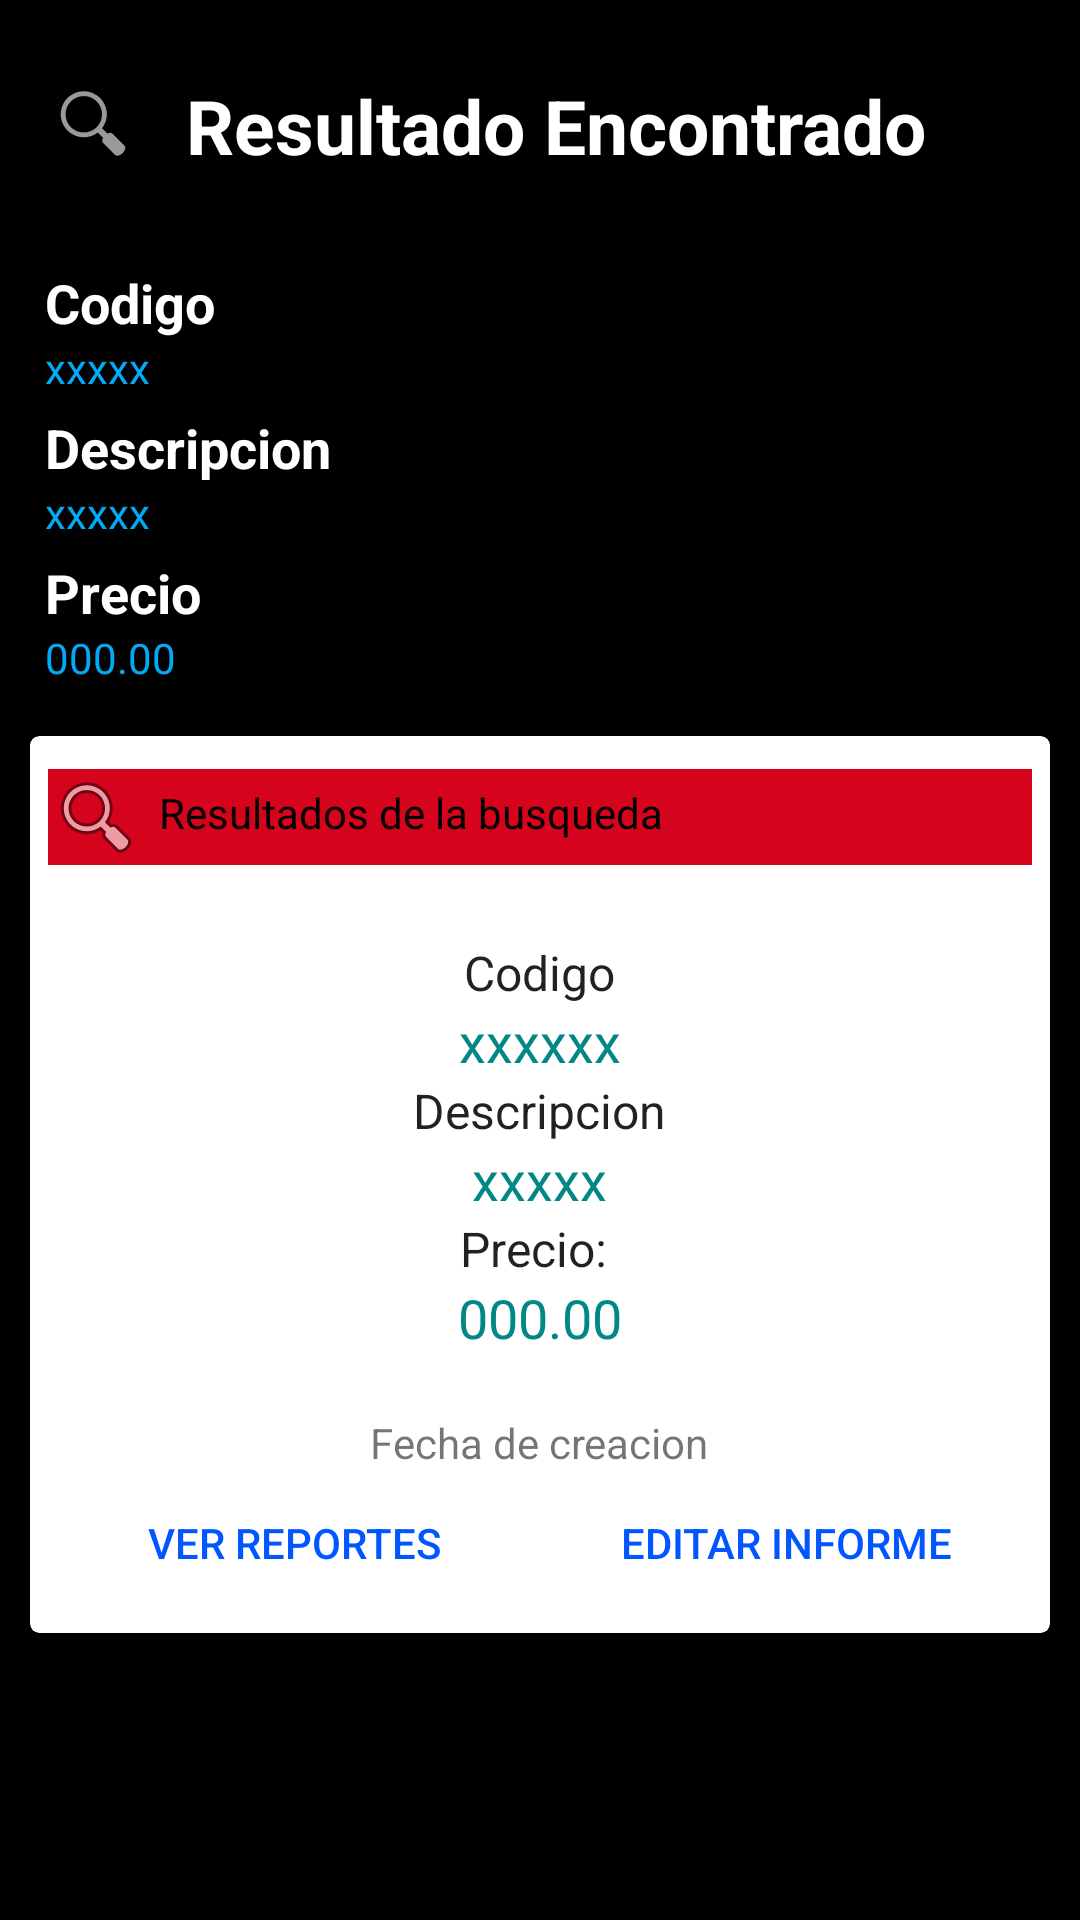

Here is an Android app screen rendered from its layout file. Give the layout XML and the strings, colors and styles it references.
<!-- AndroidManifest.xml: application theme Theme.CRUB_V2Practica -->
<!-- res/layout/activity_detalles_articulo.xml -->
<?xml version="1.0" encoding="utf-8"?>
<androidx.appcompat.widget.LinearLayoutCompat xmlns:android="http://schemas.android.com/apk/res/android"
    xmlns:app="http://schemas.android.com/apk/res-auto"
    xmlns:tools="http://schemas.android.com/tools"
    android:layout_width="match_parent"
    android:layout_height="match_parent"
    android:orientation="vertical"
    android:background="@color/black"
    tools:context=".detalles_Articulo">

    <LinearLayout
        android:layout_width="match_parent"
        android:layout_height="wrap_content"
        android:orientation="horizontal"
        android:layout_marginTop="25dp"
        android:layout_marginLeft="15dp"
        >

        <ImageView
            android:layout_width="wrap_content"
            android:layout_height="wrap_content"
            android:src="@android:drawable/ic_menu_search"
            />
        <TextView
            android:layout_width="match_parent"
            android:layout_height="wrap_content"
            android:text="Resultado Encontrado"
            android:textSize="25dp"
            android:textStyle="bold"
            android:layout_marginBottom="30dp"
            android:layout_marginLeft="15dp"
            android:layout_marginRight="15dp"
            android:textColor="#fff"
            />
    </LinearLayout>

    <ScrollView
        android:layout_width="match_parent"
        android:layout_height="match_parent">

        <LinearLayout
            android:layout_width="match_parent"
            android:layout_height="match_parent"
            android:orientation="vertical">

            <TextView
                android:layout_width="match_parent"
                android:layout_height="wrap_content"
                android:text="Codigo"
                android:layout_marginLeft="15dp"
                android:layout_marginRight="15dp"
                android:textStyle="bold"
                android:textSize="18dp"
                android:textColor="#fff"
                />
            <TextView
                android:id="@+id/tv_codigo"
                android:layout_width="match_parent"
                android:layout_height="wrap_content"
                android:text="xxxxx"
                android:layout_marginBottom="5dp"
                android:layout_marginLeft="15dp"
                android:layout_marginRight="15dp"
                android:textColor="#03A9F4"
                />
            <TextView
                android:layout_width="match_parent"
                android:layout_height="wrap_content"
                android:text="Descripcion"
                android:layout_marginLeft="15dp"
                android:layout_marginRight="15dp"
                android:textStyle="bold"
                android:textSize="18dp"
                android:textColor="#fff"
                />
            <TextView
                android:id="@+id/tv_descripcion"
                android:layout_width="match_parent"
                android:layout_height="wrap_content"
                android:text="xxxxx"
                android:layout_marginBottom="5dp"
                android:layout_marginLeft="15dp"
                android:layout_marginRight="15dp"
                android:textColor="#03A9F4"
                />

            <TextView
                android:layout_width="match_parent"
                android:layout_height="wrap_content"
                android:text="Precio"
                android:layout_marginLeft="15dp"
                android:layout_marginRight="15dp"
                android:textStyle="bold"
                android:textSize="18dp"
                android:textColor="#fff"
                />
            <TextView
                android:id="@+id/tv_precio"
                android:layout_width="match_parent"
                android:layout_height="wrap_content"
                android:text="000.00"
                android:layout_marginBottom="5dp"
                android:layout_marginLeft="15dp"
                android:layout_marginRight="15dp"
                android:textColor="#03A9F4"
                />

            <androidx.cardview.widget.CardView
                xmlns:card_view="http://schemas.android.com/apk/res-auto"
                android:layout_width="match_parent"
                android:layout_height="wrap_content"
                card_view:cardUseCompatPadding="true"
                card_view:cardElevation="3dp"
                card_view:cardCornerRadius="3dp"
                android:layout_margin="6dp"
                >
                <LinearLayout
                    android:id="@+id/linearLayout"
                    android:layout_width="match_parent"
                    android:layout_height="wrap_content"
                    android:orientation="vertical"
                    android:padding="6dp"
                    android:gravity="center">
                    <LinearLayout
                        android:layout_width="match_parent"
                        android:layout_height="wrap_content"
                        android:orientation="horizontal"
                        android:layout_marginTop="5dp"
                        android:layout_marginLeft="0dp"
                        android:background="#D5041C"
                        >
                        <ImageView
                            android:layout_width="wrap_content"
                            android:layout_height="wrap_content"
                            android:src="@android:drawable/ic_menu_search"
                            />
                        <TextView
                            android:id="@+id/tvInformeId"
                            android:textColor="#000"
                            android:layout_width="match_parent"
                            android:layout_height="wrap_content"
                            android:text="Resultados de la busqueda"
                            android:padding="5dp"/>
                    </LinearLayout>
                    <TextView
                        android:id="@+id/tvUserName"
                        android:layout_width="wrap_content"
                        android:layout_height="wrap_content"
                        android:textAppearance="@android:style/TextAppearance"
                        android:text="Codigo"
                        android:layout_marginTop="25dp"
                        />
                    <TextView
                        android:id="@+id/tv_codigo1"
                        android:textColor="@color/teal_700"
                        android:textAppearance="@android:style/TextAppearance.Medium"
                        android:layout_width="wrap_content"
                        android:layout_height="wrap_content"
                        android:text="xxxxxx"
                        />
                    <TextView
                        android:id="@+id/tvUserName1"
                        android:layout_width="wrap_content"
                        android:layout_height="wrap_content"
                        android:textAppearance="@android:style/TextAppearance"
                        android:text="Descripcion"
                        />
                    <TextView
                        android:id="@+id/tv_descripcion1"
                        android:textColor="@color/teal_700"
                        android:layout_width="wrap_content"
                        android:layout_height="wrap_content"
                        android:textAppearance="@android:style/TextAppearance.Medium"
                        android:text="xxxxx"
                        />
                    <TextView
                        android:id="@+id/tvUserName2"
                        android:layout_width="wrap_content"
                        android:layout_height="wrap_content"
                        android:textAppearance="@android:style/TextAppearance"
                        android:text="Precio: "
                        />
                    <TextView
                        android:id="@+id/tv_precio1"
                        android:textColor="@color/teal_700"
                        android:layout_width="wrap_content"
                        android:layout_height="wrap_content"
                        android:textAppearance="@android:style/TextAppearance.Medium"
                        android:text="000.00"
                        />
                    <TextView
                        android:id="@+id/tv_fecha"
                        android:layout_width="wrap_content"
                        android:layout_height="wrap_content"
                        android:text="Fecha de creacion"
                        android:layout_marginTop="20dp"
                        />
                    <LinearLayout
                        android:layout_width="match_parent"
                        android:layout_height="wrap_content"
                        android:orientation="horizontal"
                        >
                        <Button
                            android:id="@+id/btnGoToReports"
                            style="@style/Widget.AppCompat.Button.Borderless.Colored"
                            android:layout_width="0dp"
                            android:layout_height="wrap_content"
                            android:layout_weight="1"
                            android:textColor="#0056FF"
                            android:text="Ver reportes"/>
                        <Button
                            android:id="@+id/btnEditInform"
                            style="@style/Widget.AppCompat.Button.Borderless.Colored"
                            android:layout_width="0dp"
                            android:textColor="#0056FF"
                            android:layout_height="wrap_content"
                            android:layout_weight="1"
                            android:text="Editar informe"/>
                    </LinearLayout>

                </LinearLayout>

            </androidx.cardview.widget.CardView>

        </LinearLayout>
    </ScrollView>

</androidx.appcompat.widget.LinearLayoutCompat>
<!-- resources referenced by this layout -->
<resources>
  <style name="Theme.CRUB_V2Practica" parent="Theme.MaterialComponents.DayNight.DarkActionBar">
          
          <item name="colorPrimary">@color/purple_500</item>
          <item name="colorPrimaryVariant">@color/purple_700</item>
          <item name="colorOnPrimary">@color/white</item>
          
          <item name="colorSecondary">@color/teal_200</item>
          <item name="colorSecondaryVariant">@color/teal_700</item>
          <item name="colorOnSecondary">@color/black</item>
          
          <item name="android:statusBarColor" tools:targetApi="l">?attr/colorPrimaryVariant</item>
          
      </style>
  <!-- not gathered from this repository: default colours our renderer supplied (Android Studio template values) -->
  <color name="purple_500">#FF6200EE</color>
  <color name="purple_700">#FF3700B3</color>
  <color name="teal_200">#FF03DAC5</color>
  <color name="teal_700">#FF018786</color>
  <color name="black">#FF000000</color>
  <color name="white">#FFFFFFFF</color>
</resources>
